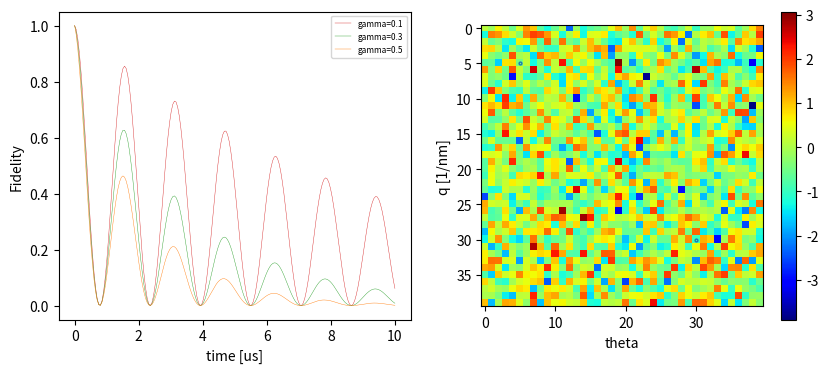

Here is the Python script that generated this plot:
import numpy as np, matplotlib.pyplot as plt
t = np.linspace(0, 10, 200)
gam = [0.1, 0.3, 0.5]
fig, axes = plt.subplots(1, 2, figsize=(10, 4))
for g, c in zip(gam, ["tab:red", "tab:green", "tab:orange"]):
    axes[0].plot(t, np.exp(-g*t)*np.cos(2*t)**2, color=c, lw=0.3, label=f"gamma={g}")
axes[0].set_xlabel("time [us]"); axes[0].set_ylabel("Fidelity")
axes[0].legend(fontsize=6)
x = np.random.default_rng(0).normal(size=(40, 40))
im = axes[1].imshow(x, cmap="jet"); fig.colorbar(im, ax=axes[1])
axes[1].plot([5, 30], [5, 30], "o", ms=2, mfc="none")
axes[1].set_xlabel("theta"); axes[1].set_ylabel("q [1/nm]")
fig.savefig("before.png", dpi=150)
